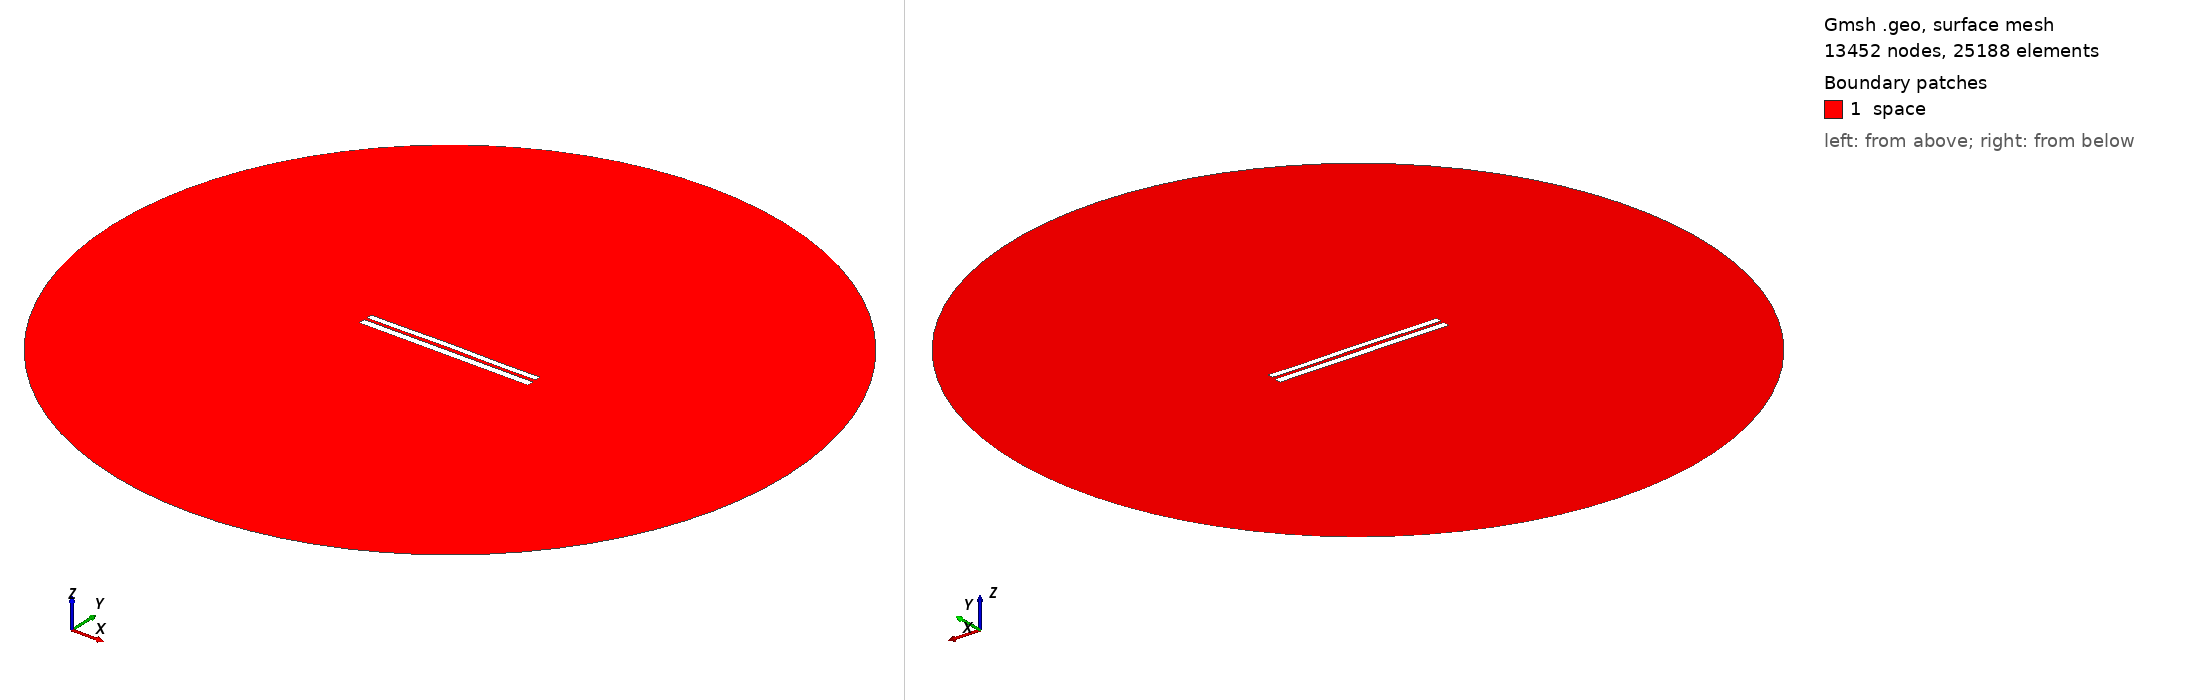

Gmsh geometry script, surface-meshed: 13452 nodes, 25188 surface elements. Boundary patches (legend numbers): 1 space. Left view from above one corner, right view from below the opposite corner. Legend entries are the model's physical surfaces. The drawing asked Gmsh for element sizes between 1% and 20% of the model's largest extent; the script's own settings can give other sizes.

=== 6867.geo (drawn) ===
//---------------------------------------
// Geometry kernel
//---------------------------------------

SetFactory("OpenCASCADE");



//---------------------------------------
// Parameters of the geometry
//---------------------------------------

// Overetch of the upper plate
overetch = 0.25;

// Distance between the plates
distance = 1.5;

// Discretization over the x axis (for the deformation)
nx = 50; 

// Length of the plate
L = 100 - overetch; 

// Number of modes
n = 4; 

// 1st mode coefficient
coeff(1) = 0.15;
beta(1) = 0.596864 * 3.1415926535 / L;

// 2nd mode coefficient
coeff(2) = 0.15;
beta(2) = 1.49418 * 3.1415926535 / L;

// 3rd mode coefficient
coeff(3) = 0.07499999999999998;
beta(3) = 2.50025 * 3.1415926535 / L;

// 4th mode coefficient
coeff(4) = -0.075;
beta(4) = 3.49999 * 3.1415926535 / L;



//---------------------------------------
// Upper plate (deformed rectangle)
//---------------------------------------

// Coordiantes of the upper plate
xmin = -50;
xmax = 50 - overetch;

// Height of the upper plate
yheight = 4 - 2 * overetch;

// Indexes of the points
UpperID[] = {};
LowerID[] = {};
LeftID[] = {};
RightID[] = {};

// Point index
p = 1;

// Horizontal edges
For i In {1:nx}
    x = xmin + (i-1)*(xmax - xmin)/(nx-1);

    y_bottom = distance / 2 + overetch;
    For j In {1:n}
        C = (Cosh(beta(j)*L) + Cos(beta(j)*L)) / (Sinh(beta(j)*L) + Sin(beta(j)*L));
        y_bottom  = y_bottom + coeff(j) * (Cosh(beta(j)*(x+50)) - Cos(beta(j)*(x+50)) - C * (Sinh(beta(j)*(x+50)) - Sin(beta(j)*(x+50))));
    EndFor

    y_top = y_bottom + yheight;

    Point(p) = {x, y_top, 0, 1.0};
    UpperID[i] = p;
    p = p + 1;

    Point(p) = {x, y_bottom, 0, 1.0};
    LowerID[i] = p;
    p = p + 1;
EndFor

// Create point lists
UpperPts[] = {}; LowerPts[] = {};
For i In {1:nx}
  UpperPts[] += {UpperID[i]};
  LowerPts[] += {LowerID[i]};
EndFor

// Build splines
Spline(1) = {UpperPts[]};
Spline(2) = {LowerPts[]};
Line(3) = {LowerPts[nx-1], UpperPts[nx-1]};
Line(4) = {LowerPts[0], UpperPts[0]};

// Build the plane surface
Curve Loop(1) = {2, 3, -1, -4};
Plane Surface(1) = {1};



//---------------------------------------
// Lower plate (rectangle)
//---------------------------------------

// Vertices
Point(1001) = {-50, -1, 0, 1.0};
Point(1002) = { 50, -1, 0, 1.0};
Point(1003) = { 50,  -5, 0, 1.0};
Point(1004) = {-50,  -5, 0, 1.0};

// Edges
Line(5) = {1001, 1002};
Line(6) = {1002, 1003};
Line(7) = {1003, 1004};
Line(8) = {1004, 1001};

// Plane surface
Line Loop(2) = {5, 6, 7, 8};
Plane Surface(2) = {2}; 



//---------------------------------------
// Outer (fictious) boundary
//---------------------------------------

// Points
Point(1005) = {0, 0, 0};       // Center
Point(1006) = {200, 0, 0};     // Start point
Point(1007) = {0, 200, 0};     // 90 degrees
Point(1008) = {-200, 0, 0};    // 180 degrees
Point(1009) = {0, -200, 0};    // 270 degrees

// Circle arcs (each needs start, center, end)
Circle(9) = {1006, 1005, 1007};
Circle(10) = {1007, 1005, 1008};
Circle(11) = {1008, 1005, 1009};
Circle(12) = {1009, 1005, 1006};

// Plane surface for the entire domain
Curve Loop(3) = {9, 10, 11, 12};
Surface(3) = {3};

// Subtract the plates from the whole domain to obtain the actual domain where we want to solve the equations
BooleanDifference{ Surface{3}; Delete; }{ Surface{1}; Surface{2}; Delete; }




//---------------------------------------
// Transfinite Lines/Curves
//---------------------------------------

// Set the number of points on the boundaries
r = 7;

// Plates
Transfinite Curve {1, 2} = 50*r Using Progression 1;
Transfinite Curve {3, 4} = 2*r Using Progression 1;
Transfinite Line {5, 7} = 50*r Using Progression 1;
Transfinite Line {6, 8} = 2*r Using Progression 1;

// Outer boundary
Transfinite Line {9, 10, 11, 12} = 20 Using Progression 1;



//---------------------------------------
// Physical groups
//---------------------------------------                

// Physical curves (boundaries)
Physical Line("force_segment", 10) = {2};
Physical Line("upper_plate", 11) = {1, 3, 4};
Physical Line("lower_plate", 12) = {5, 6, 7, 8};
Physical Line("boundary", 20) = {9, 10, 11, 12};

// Physical Surfaces
Physical Surface("space", 30) = {3};



//---------------------------------------
// 6. Generate the Mesh
//---------------------------------------

// 2D mesh generation
Mesh 2;
